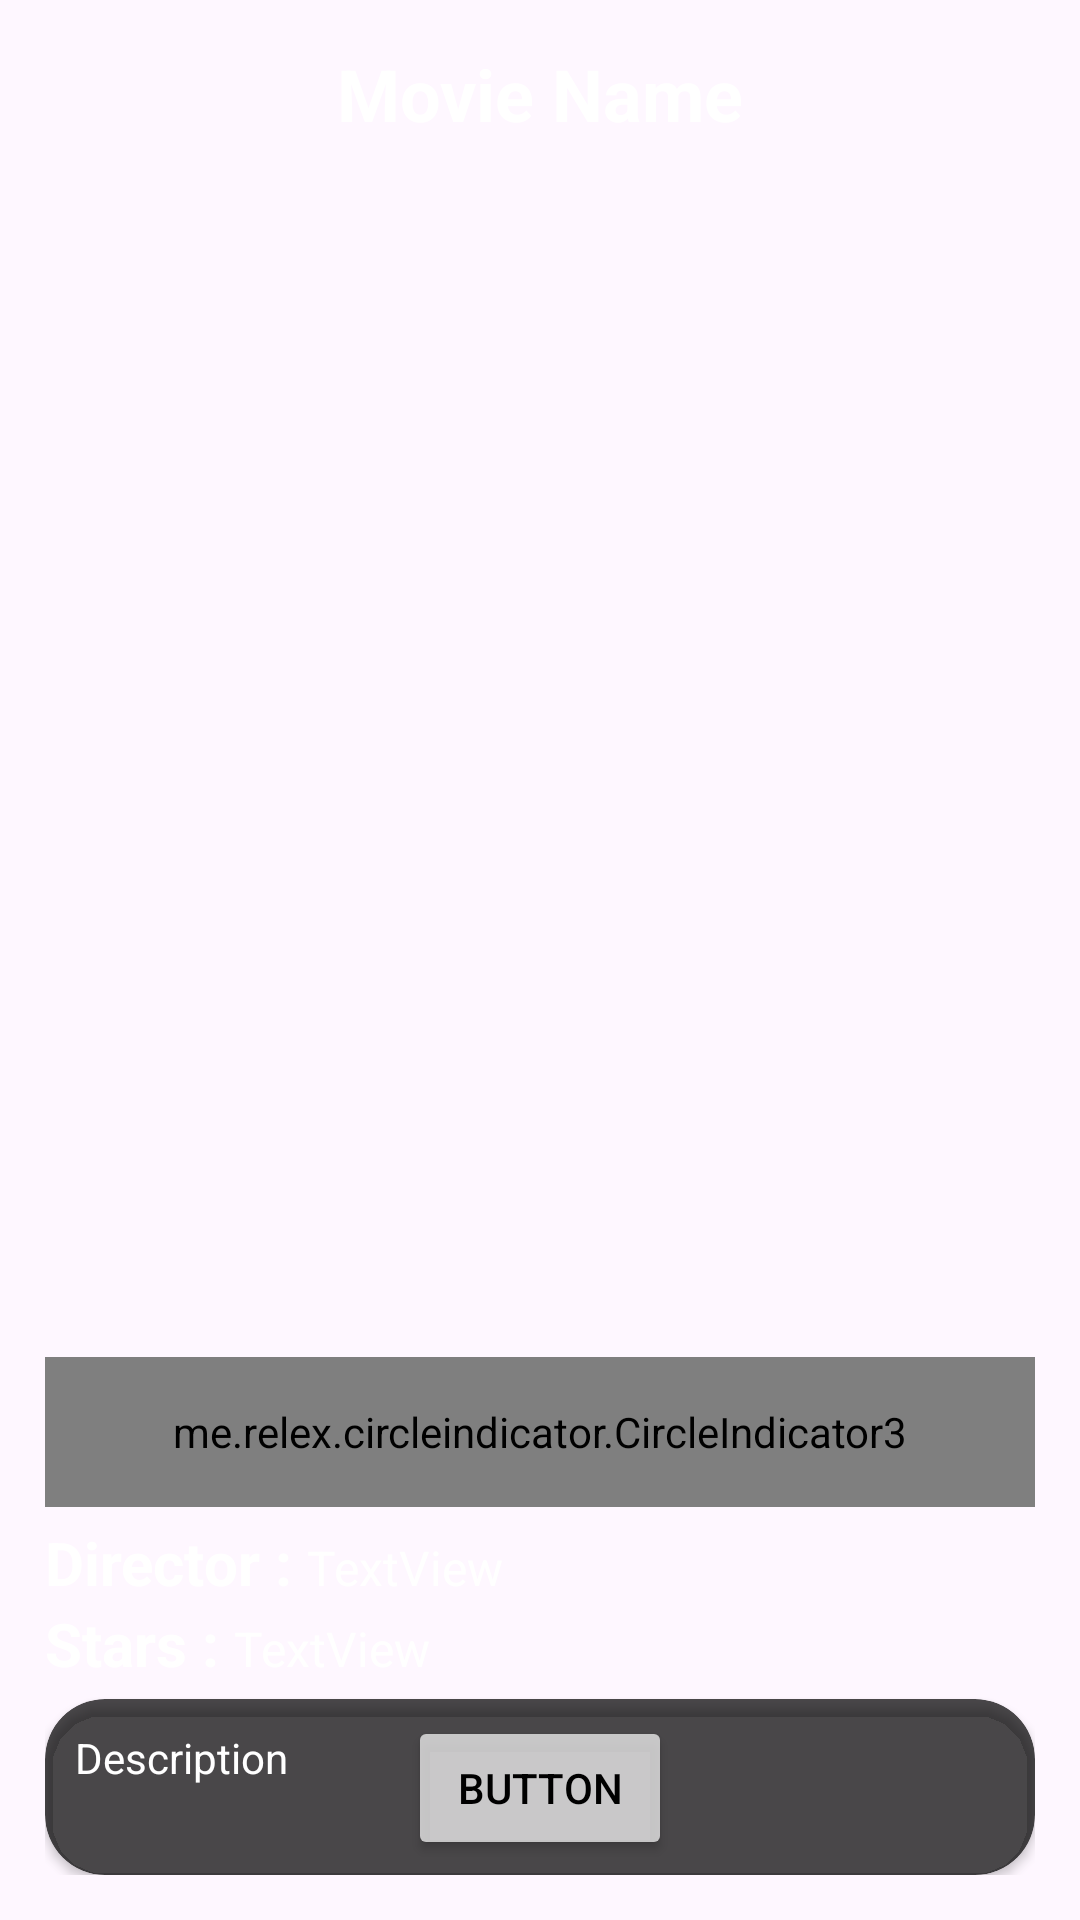

Here is an Android app screen rendered from its layout file. Give the layout XML and the strings, colors and styles it references.
<!-- AndroidManifest.xml: application theme Theme.Interstellar -->
<!-- res/layout/fragment_movie.xml -->
<?xml version="1.0" encoding="utf-8"?>
<LinearLayout xmlns:android="http://schemas.android.com/apk/res/android"
    xmlns:app="http://schemas.android.com/apk/res-auto"
    xmlns:tools="http://schemas.android.com/tools"
    android:layout_width="match_parent"
    android:layout_height="match_parent"
    android:layout_alignParentBottom="false"
    android:orientation="vertical"
    android:padding="15dp"
    tools:context=".MovieFragment">

    
    <TextView
        android:id="@+id/TextView_Interstellar"
        android:layout_width="match_parent"
        android:layout_height="wrap_content"
        android:gravity="center"
        android:text="Movie Name"
        android:textColor="#FFFFFF"
        android:textSize="24sp"
        android:textStyle="bold" />

    <androidx.viewpager2.widget.ViewPager2
        android:id="@+id/view_pager2"
        android:layout_width="match_parent"
        android:layout_height="400dp"
        android:layout_marginBottom="5dp" />

    <me.relex.circleindicator.CircleIndicator3
        android:id="@+id/CircleIndicator"
        android:layout_width="match_parent"
        android:layout_height="50dp">

    </me.relex.circleindicator.CircleIndicator3>

    <LinearLayout
        android:layout_width="match_parent"
        android:layout_height="wrap_content"
        android:layout_marginTop="5dp"
        android:orientation="horizontal">

        <TextView
            android:id="@+id/FragmentMovie_Director"
            android:layout_width="wrap_content"
            android:layout_height="wrap_content"
            android:text="Director :"
            android:textColor="#FFFFFF"
            android:textSize="20sp"
            android:textStyle="bold" />

        <TextView
            android:id="@+id/moviedirector"
            android:layout_width="match_parent"
            android:layout_height="wrap_content"
            android:layout_marginBottom="5dp"
            android:paddingStart="5dp"
            android:text="TextView"
            android:textColor="#FFFFFF"
            android:textSize="16sp" />
    </LinearLayout>

    <LinearLayout
        android:layout_width="match_parent"
        android:layout_height="wrap_content"
        android:orientation="horizontal">

        <TextView
            android:id="@+id/FragmentMovie_Stars"
            android:layout_width="wrap_content"
            android:layout_height="wrap_content"
            android:text="Stars :"
            android:textColor="#FFFFFF"
            android:textSize="20sp"
            android:textStyle="bold" />

        <TextView
            android:id="@+id/movieStars"
            android:layout_width="match_parent"
            android:layout_height="wrap_content"
            android:layout_marginBottom="5dp"
            android:paddingStart="5dp"
            android:text="TextView"
            android:textColor="#FFFFFF"
            android:textSize="16sp" />
    </LinearLayout>

    <androidx.cardview.widget.CardView
        android:layout_width="match_parent"
        android:layout_height="match_parent"
        android:layout_marginTop="5dp"
        app:cardBackgroundColor="#B3000000"
        app:cardCornerRadius="20dp">

        <TextView
            android:id="@+id/TextView_Description"
            android:layout_width="match_parent"
            android:layout_height="wrap_content"
            android:layout_margin="10dp"
            android:text="Description"
            android:textColor="#FFFFFF" />

        <Button
            android:id="@+id/Button_GetTickets"
            android:layout_width="wrap_content"
            android:layout_height="wrap_content"
            android:layout_gravity="bottom|center"
            android:layout_margin="5dp"
            android:backgroundTint="#B3FFFFFF"
            android:gravity="center"
            android:text="Button"
            android:textColor="#000000" />
    </androidx.cardview.widget.CardView>

</LinearLayout>
<!-- resources referenced by this layout -->
<resources>
  <style name="Theme.Interstellar" parent="Base.Theme.Interstellar" />
  <style name="Base.Theme.Interstellar" parent="Theme.Material3.DayNight.NoActionBar">
          
          
      </style>
</resources>
